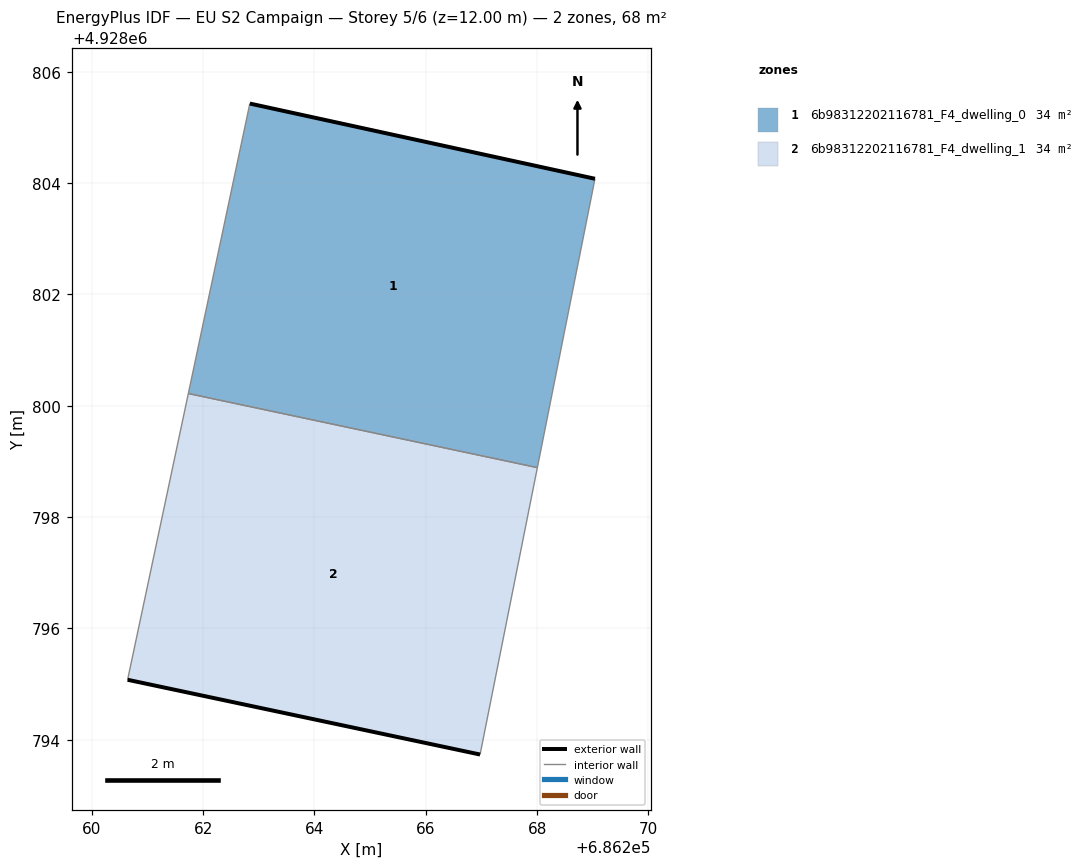
=== STOREY PLAN SPEC (per zone: floor XY polygon, exterior-wall plan segments, windows/doors) ===
zone 1: 6b98312202116781_F4_dwelling_0  (33.9 m²)
  floor: (686268.00, 4928798.89) (686269.04, 4928804.08) (686262.84, 4928805.43) (686261.73, 4928800.22)
  exterior wall: (686262.84, 4928805.43) – (686269.04, 4928804.08)  [6.3 m]
  interior walls: 3
zone 2: 6b98312202116781_F4_dwelling_1  (33.9 m²)
  floor: (686266.97, 4928793.74) (686268.00, 4928798.89) (686261.73, 4928800.22) (686260.64, 4928795.08)
  exterior wall: (686266.97, 4928793.74) – (686260.64, 4928795.08)  [6.5 m]
  interior walls: 3

=== DERIVED (storey summary) ===
Building: EU S2 Campaign
Storey: 5 of 6  (floor level z = 12.00 m)
Storey gross floor area: 67.7 m²
Zones on this storey: 2
  - 6b98312202116781_F4_dwelling_0: floor 33.9 m²; exterior wall 6.3 m (19.0 m²); WWR 0.0%
  - 6b98312202116781_F4_dwelling_1: floor 33.9 m²; exterior wall 6.5 m (19.4 m²); WWR 0.0%
Zone adjacency (shared interzone walls):
  - 6b98312202116781_F4_dwelling_0 ↔ 6b98312202116781_F4_dwelling_1